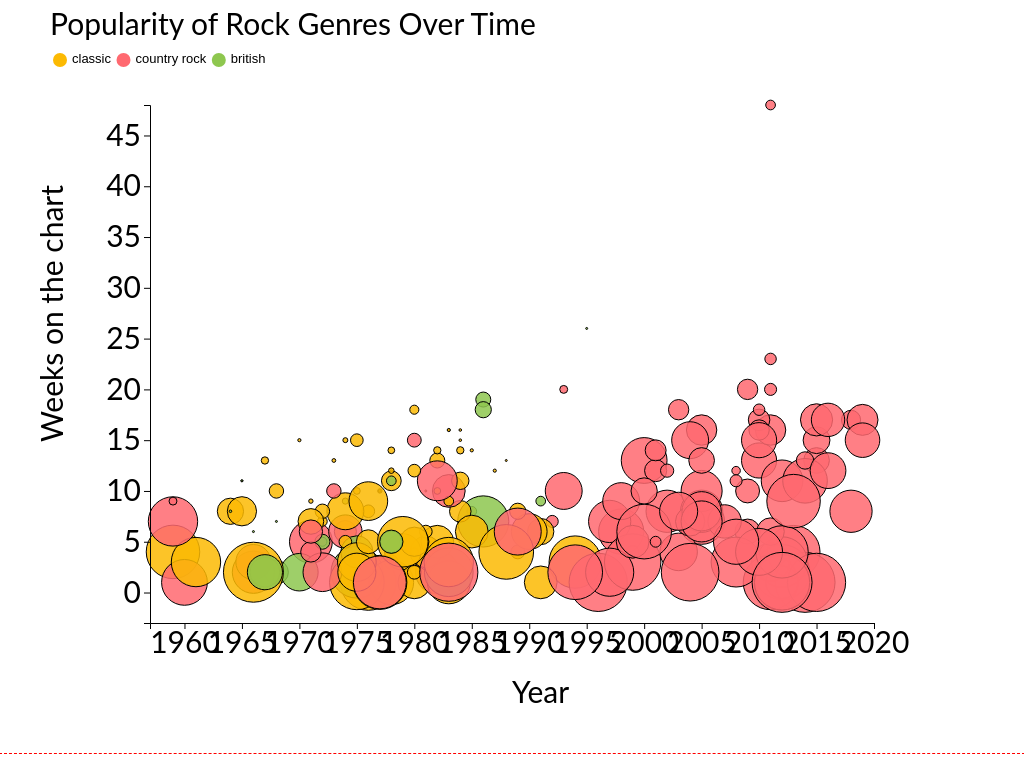
D3 v7 page, settled after 480 driven frames (8 s of simulated time); the page loaded 1 data file(s).


      // Advanced Data Visualization (QSS 19) Spring 2024
      // Homework 3, Exercise 5, Problem 2 - D3 with Imported Date
      // R Review III: Web Scraping, Maps, Animations, and More
      // Name: Emma Ricci-De Lucca
      // Date: April 25 - May 9th, 2024

    d3.json('./music.json')
      .then(function(rawData) {

     // setting up svg canvas
     //size in pixels of browser as it is now
      const height = window.innerHeight;
      const width = window.innerWidth;

      // set up margins for axes
      const margin = {
        top: 120,
        right: 150,
        bottom: 130,
        left: 150
      };

      // append svg to select plot3 div
      // give blank canvas attributes
      const svg =  d3.select('body')
          .append('svg')
          .attr('width', width)
          .attr('height', height); 

      // Parse data
      const data = rawData.map(d => ({
          year: +d.year,
          weeks_chart: +d.weeks_chart,
          position_peak: +d.position_peak,
          rock_genrez: d.rock_genrez
      }));

      // Create a couple of constant functions for our interactivity portion. 

      // const highlight = function (event, d) {
      //       d3.selectAll(".circle").style("opacity", .25)
      //       d3.selectAll("."+d).style("opacity", 1)
      //     } ;

      //     const noHighlight = function (event, d) {
      //       d3.selectAll("circle").style("opacity", 1)
      //     };

      // // const music_data = "./music.csv"; // import the data
      // // console.log(music_data); // check the data

      // // make sure we are parsing data correctly for continuous variables
      // const parseRow = (d) => {
      //       d.year : +d.year;
      //       d.weeks_chart : +d.weeks_chart; // Unary plus operator tries to make strings into numerics
      //       d.position_peak : +d.position_peak;
      //       return d;
      //     } ;

      // const main = async() => {
      //   const data = await d3.csv(music_data, parseRow);
      //   console.log(data);

      // const xValue = (d) => d.year;
      // const yValue = (d) => d.weeks_chart;
      // const zValue = (d) => d.position_peak;

        // set up scale for axes
        const x = d3.scaleLinear()
          //.domain(d3.extent(data, xValue)) // THE DATA SPACE; the extent gives the min and max
          .domain([1957,2020])
          .range([margin.left,width - margin.right]); // THE PIXEL SPACE which they are remapped to

        const y = d3.scaleLinear()
          //.domain(d3.extent(data, yValue)) 
          .domain([-3, 48])
          .range([height - margin.bottom, margin.top]);

        // now also have to define a scale for the third variable (bubble size)
        const z = d3.scaleLinear()
          .domain(d3.extent(data, d => d.position_peak))
          .range([1,30]); // I imagine this is the range of the pixel size of the bubble

        const keys = ["classic", "country rock", "british"]
        const colorz = ["#fcba03", "#ff6970", "#8ec74f"]

        const myColor = d3.scaleOrdinal() // categorical scale for color
          .domain(keys)
          .range(colorz);

        const points = data.map((d) => ({
          x: x(d.year),
          y: y(d.weeks_chart),
          z: z(d.position_peak), // z variable is bubble size representing peak position
          genre: d.rock_genrez
        }));
        console.log(points)

        // const circlesGroup = svg.append("g");

        const highlight = function (event, genre) {
            d3.selectAll(".circle").style("opacity", 0.25);
            d3.selectAll("." + genre).style("opacity", 1);
        };

        const noHighlight = function () {
          d3.selectAll(".circle").style("opacity", 1);
        };

        svg.selectAll('circle')
          .data(points)
          // .enter().append('circle')
          .join('circle')
          .attr('cx', d => d.x)
          .attr('cy', d => d.y)
          .attr('r', d => d.z) // vary the size of the bubble according to z variable
          .attr("class", function(d){return "circle " + d.genre}) //create a class. making sure interactions happen for each subgenre
          .attr('fill', d => myColor(d.genre))
          .attr('fill-opacity', '0.85')
          .attr('stroke', 'black')

        // adjust axes
        const xlabel = "Year"
        const ylabel = "Weeks on the chart"
        const title = "Popularity of Rock Genres Over Time"
        
        svg.append('g')
              .attr('transform', `translate(${margin.left},0)`)
              .call(d3.axisLeft(y));

        svg.append("text")
          .attr("class", "y label")
          .attr("text-anchor", "end")
          .attr("x", -200)
          .attr("y", 40)
          .attr("dy", ".75em")
          .attr("transform", "rotate(-90)")
          .text(ylabel);
        
        svg.append('g')
          .attr('transform', `translate(0,${height - margin.bottom})`)
          .call(d3.axisBottom(x)
          .tickFormat(d3.format("d"))); // remove the commas in the tick labels
        
        svg.append("text")
          .attr("class", "x label")
          .attr("text-anchor", "center")
          .attr("x", width/2)
          .attr("y", height - 50)
          .text(xlabel);

        svg.append("text")
          // .attr("text-anchor", "start")
          // .append('text') // adding text to the svg
          .text(title) // this is the "data" for the text that we're binding
          .attr("x", 50) // positioning horizontal
          .attr("y", 50);

        /////// ADD LEGEND (looping) /////
        const legend = svg.selectAll(".legend")
          .data(keys)
          .enter()
          .append("g")
          .attr("class", "legend")
          // .attr("transform", (d, i) => `translate(${(i*100)+(110)}, -50)`) // horizontal legend
          .attr("transform", (d, i) => `translate(${(i * 130) + 110}, -50)`)
          //.attr("style", "outline: thin solid red;")

        legend.append("circle")
            .attr("cx", -50)
            .attr("cy", 125)
            .attr("r", 7)
            .style("fill", d => myColor(d))
            .on("mouseover", highlight)
            .on("mouseleave", noHighlight);

        legend.append("text")
            .attr("x", -38)
            .attr("y", 125)
            .text(d => d)
            .attr("text-anchor", "left")
            .style("alignment-baseline", "middle")
            .style("font-size", "13px")
            .style("font-family", "Helvetica");

          let totalWidth = 0;
          svg.selectAll('g.legend')
              .each(function() {
                  const current = d3.select(this);
                  current.attr('transform', `translate(${totalWidth + 110}, -50)`); // I found that adding this line will evenly space the legend items
                  totalWidth += current.node().getBBox().width + 5;
            ///// END OF THE LEGEND //////
              });
      })
      .catch(function(error) {
        console.error("Data loading error:", error);
      });

    

### data: music.json
[
 {
  "year": 1982,
  "weeks_chart": 13,
  "position_peak": 23,
  "rock_genrez": "classic"
 },
 {
  "year": 2005,
  "weeks_chart": 7,
  "position_peak": 75,
  "rock_genrez": "country rock"
 },
 {
  "year": 1978,
  "weeks_chart": 11,
  "position_peak": 31,
  "rock_genrez": "classic"
 },
 {
  "year": 1965,
  "weeks_chart": 11,
  "position_peak": 1,
  "rock_genrez": "british"
 },
 {
  "year": 2018,
  "weeks_chart": 17,
  "position_peak": 30,
  "rock_genrez": "country rock"
 },
 {
  "year": 1981,
  "weeks_chart": 10,
  "position_peak": 1,
  "rock_genrez": "classic"
 },
 {
  "year": 1983,
  "weeks_chart": 16,
  "position_peak": 1,
  "rock_genrez": "classic"
 },
 {
  "year": 2010,
  "weeks_chart": 13,
  "position_peak": 57,
  "rock_genrez": "country rock"
 },
 "... 184 more items"
]